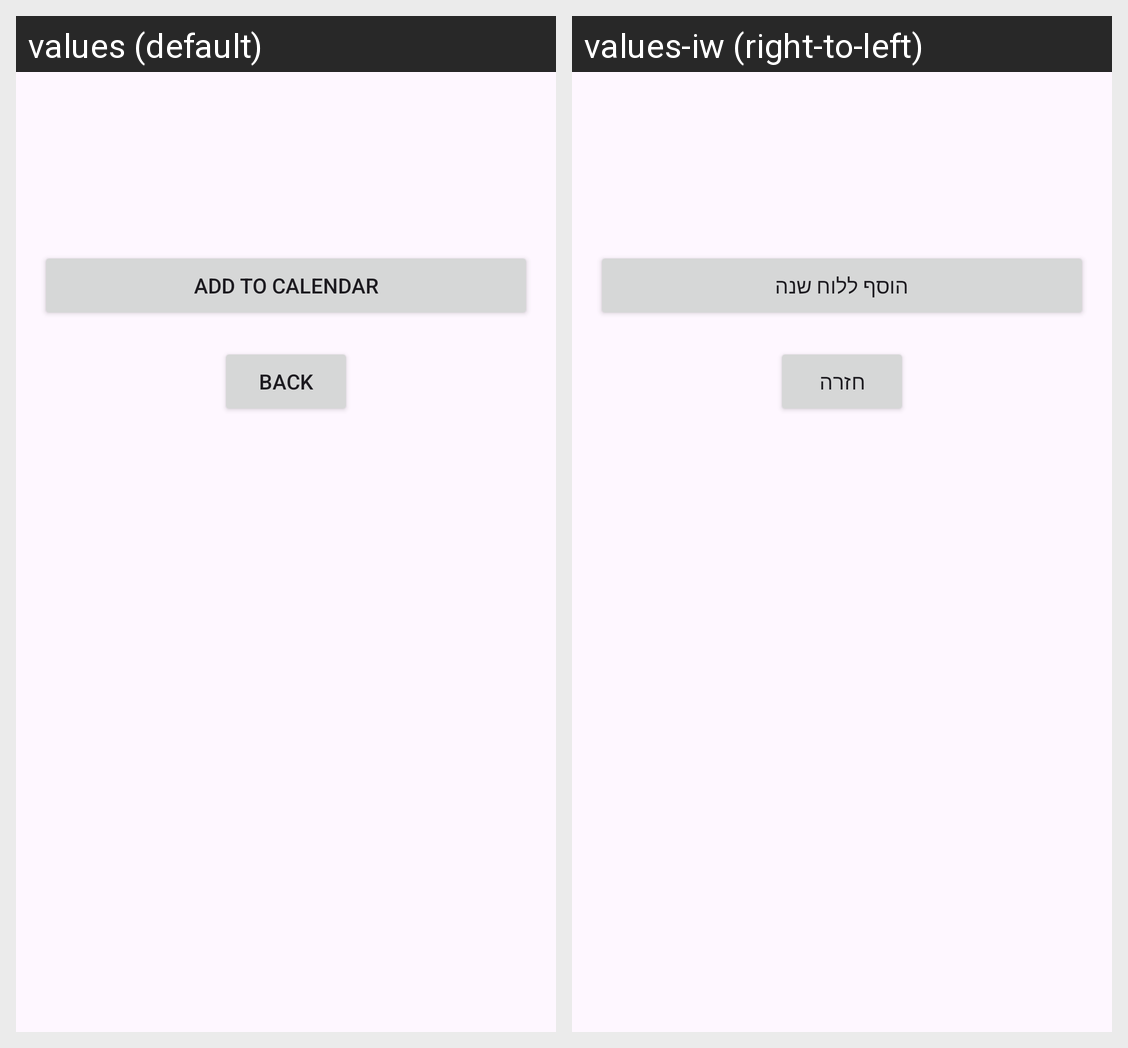

Strings drawn on this Android screen and how each of the app's shown locales translates them:
Android screen res/layout/fragment_calendar.xml rendered under 2 locales, left to right: values (default), values-iw (right-to-left). Device: Nexus 5 (rendered at 1080×1920; each locale shown at half size, 540×960, under a caption strip naming it); theme Theme.Tasks.
Strings drawn on this screen, with the default value and each locale's value (text and hints the layout hard-codes, and strings that could not be matched under every locale, appear in the picture but are not listed):

add_to_calendar
  values: Add to Calendar
  values-iw: הוסף ללוח שנה

back_about
  values: Back
  values-iw: חזרה
